Photos from the image-classification dataset "augmented" in the GitHub repository snarfnet/fukusou-kion. Its 2 classes are: not tsuchinoko, tsuchinoko candidate.

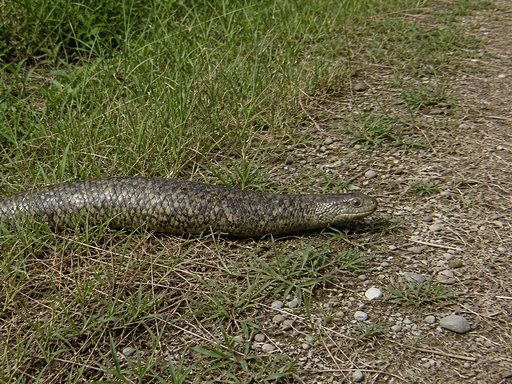
Label: tsuchinoko candidate

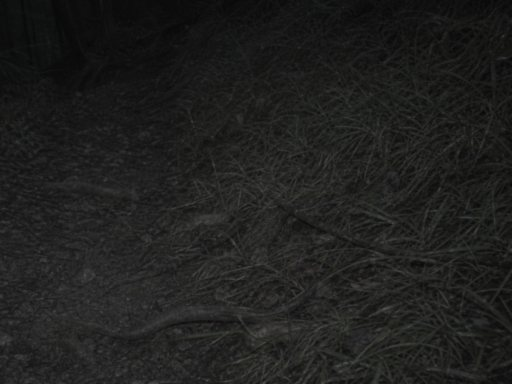
Label: not tsuchinoko

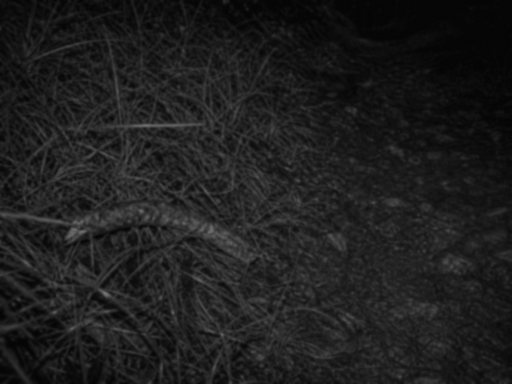
Label: not tsuchinoko

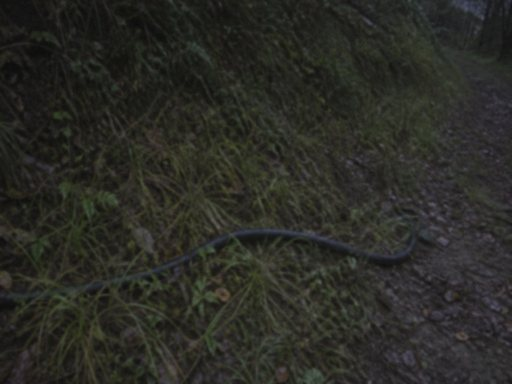
Label: not tsuchinoko

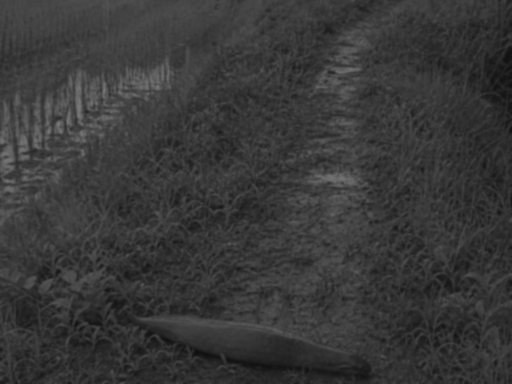
Label: tsuchinoko candidate

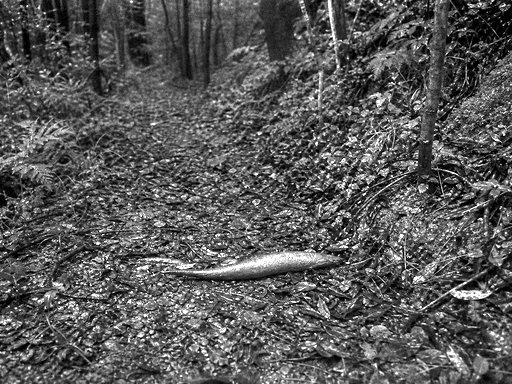
Label: tsuchinoko candidate
